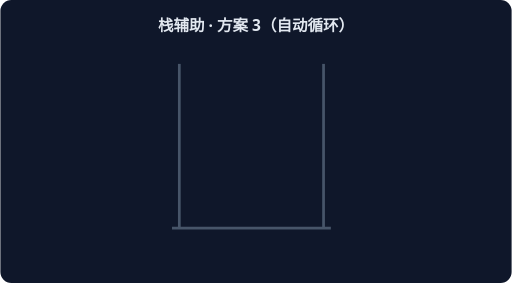
t = 0.00 s
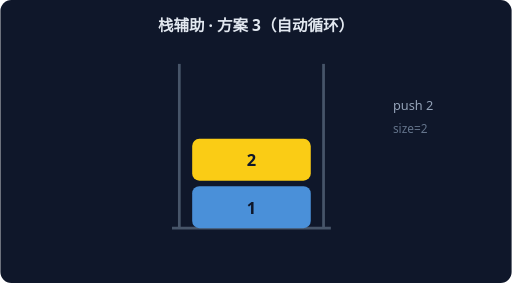
t = 1.67 s
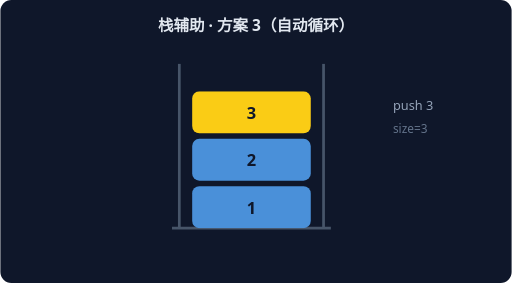
t = 3.33 s
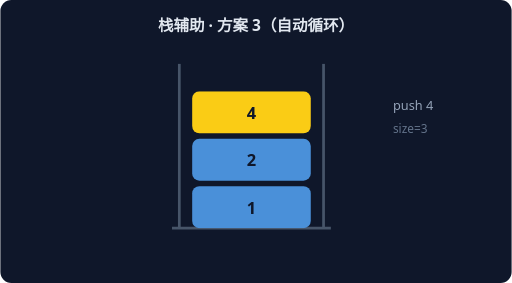
t = 5.00 s
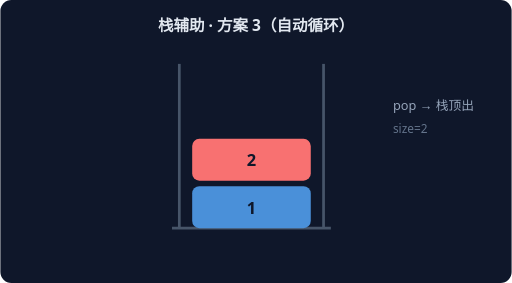
t = 6.67 s
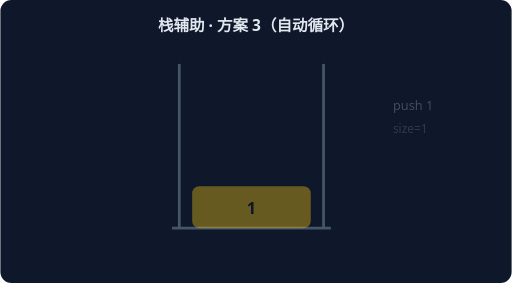
t = 8.33 s

The animated SVG that drew these frames (rendered in a browser with its animation timeline set to each time). Animation: 6 CSS @keyframes rules; frames cover the first 8.33 s, repeats indefinitely.

<svg xmlns="http://www.w3.org/2000/svg" width="560" height="310" viewBox="0 0 560 310" font-family="system-ui,sans-serif">
<rect width="560" height="310" rx="12" fill="#0F172A"/>
<text x="280" y="34" text-anchor="middle" fill="#E2E8F0" font-size="17" font-weight="600">栈辅助 · 方案 3（自动循环）</text>
<path d="M 196 250 L 196 70" stroke="#475569" stroke-width="3"/>
<path d="M 354 250 L 354 70" stroke="#475569" stroke-width="3"/>
<path d="M 188 250 L 362 250" stroke="#475569" stroke-width="3"/>
<g style="animation:sk0 7.199999999999999s linear infinite both">
<rect x="210" y="204" width="130" height="46" rx="8" fill="#FACC15"/>
<text x="275" y="234" text-anchor="middle" fill="#0F172A" font-size="18" font-weight="700">1</text>
<text x="430" y="120" fill="#94A3B8" font-size="14">push 1</text>
<text x="430" y="146" fill="#64748B" font-size="13">size=1</text>
</g>
<g style="animation:sk1 7.199999999999999s linear infinite both">
<rect x="210" y="204" width="130" height="46" rx="8" fill="#4A90D9"/>
<text x="275" y="234" text-anchor="middle" fill="#0F172A" font-size="18" font-weight="700">1</text>
<rect x="210" y="152" width="130" height="46" rx="8" fill="#FACC15"/>
<text x="275" y="182" text-anchor="middle" fill="#0F172A" font-size="18" font-weight="700">2</text>
<text x="430" y="120" fill="#94A3B8" font-size="14">push 2</text>
<text x="430" y="146" fill="#64748B" font-size="13">size=2</text>
</g>
<g style="animation:sk2 7.199999999999999s linear infinite both">
<rect x="210" y="204" width="130" height="46" rx="8" fill="#4A90D9"/>
<text x="275" y="234" text-anchor="middle" fill="#0F172A" font-size="18" font-weight="700">1</text>
<rect x="210" y="152" width="130" height="46" rx="8" fill="#4A90D9"/>
<text x="275" y="182" text-anchor="middle" fill="#0F172A" font-size="18" font-weight="700">2</text>
<rect x="210" y="100" width="130" height="46" rx="8" fill="#FACC15"/>
<text x="275" y="130" text-anchor="middle" fill="#0F172A" font-size="18" font-weight="700">3</text>
<text x="430" y="120" fill="#94A3B8" font-size="14">push 3</text>
<text x="430" y="146" fill="#64748B" font-size="13">size=3</text>
</g>
<g style="animation:sk3 7.199999999999999s linear infinite both">
<rect x="210" y="204" width="130" height="46" rx="8" fill="#4A90D9"/>
<text x="275" y="234" text-anchor="middle" fill="#0F172A" font-size="18" font-weight="700">1</text>
<rect x="210" y="152" width="130" height="46" rx="8" fill="#F87171"/>
<text x="275" y="182" text-anchor="middle" fill="#0F172A" font-size="18" font-weight="700">2</text>
<text x="430" y="120" fill="#94A3B8" font-size="14">pop → 栈顶出</text>
<text x="430" y="146" fill="#64748B" font-size="13">size=2</text>
</g>
<g style="animation:sk4 7.199999999999999s linear infinite both">
<rect x="210" y="204" width="130" height="46" rx="8" fill="#4A90D9"/>
<text x="275" y="234" text-anchor="middle" fill="#0F172A" font-size="18" font-weight="700">1</text>
<rect x="210" y="152" width="130" height="46" rx="8" fill="#4A90D9"/>
<text x="275" y="182" text-anchor="middle" fill="#0F172A" font-size="18" font-weight="700">2</text>
<rect x="210" y="100" width="130" height="46" rx="8" fill="#FACC15"/>
<text x="275" y="130" text-anchor="middle" fill="#0F172A" font-size="18" font-weight="700">4</text>
<text x="430" y="120" fill="#94A3B8" font-size="14">push 4</text>
<text x="430" y="146" fill="#64748B" font-size="13">size=3</text>
</g>
<g style="animation:sk5 7.199999999999999s linear infinite both">
<rect x="210" y="204" width="130" height="46" rx="8" fill="#4A90D9"/>
<text x="275" y="234" text-anchor="middle" fill="#0F172A" font-size="18" font-weight="700">1</text>
<rect x="210" y="152" width="130" height="46" rx="8" fill="#F87171"/>
<text x="275" y="182" text-anchor="middle" fill="#0F172A" font-size="18" font-weight="700">2</text>
<text x="430" y="120" fill="#94A3B8" font-size="14">pop → 栈顶出</text>
<text x="430" y="146" fill="#64748B" font-size="13">size=2</text>
</g>
<style>
.sk0{opacity:0} @keyframes sk0{0%{opacity:0}0.00%{opacity:0}2.50%{opacity:1}14.17%{opacity:1}16.67%{opacity:0}100%{opacity:0}}
.sk1{opacity:0} @keyframes sk1{0%{opacity:0}16.67%{opacity:0}19.17%{opacity:1}30.83%{opacity:1}33.33%{opacity:0}100%{opacity:0}}
.sk2{opacity:0} @keyframes sk2{0%{opacity:0}33.33%{opacity:0}35.83%{opacity:1}47.50%{opacity:1}50.00%{opacity:0}100%{opacity:0}}
.sk3{opacity:0} @keyframes sk3{0%{opacity:0}50.00%{opacity:0}52.50%{opacity:1}64.17%{opacity:1}66.67%{opacity:0}100%{opacity:0}}
.sk4{opacity:0} @keyframes sk4{0%{opacity:0}66.67%{opacity:0}69.17%{opacity:1}80.83%{opacity:1}83.33%{opacity:0}100%{opacity:0}}
.sk5{opacity:0} @keyframes sk5{0%{opacity:0}83.33%{opacity:0}85.83%{opacity:1}97.50%{opacity:1}100.00%{opacity:0}100%{opacity:0}}
</style></svg>
